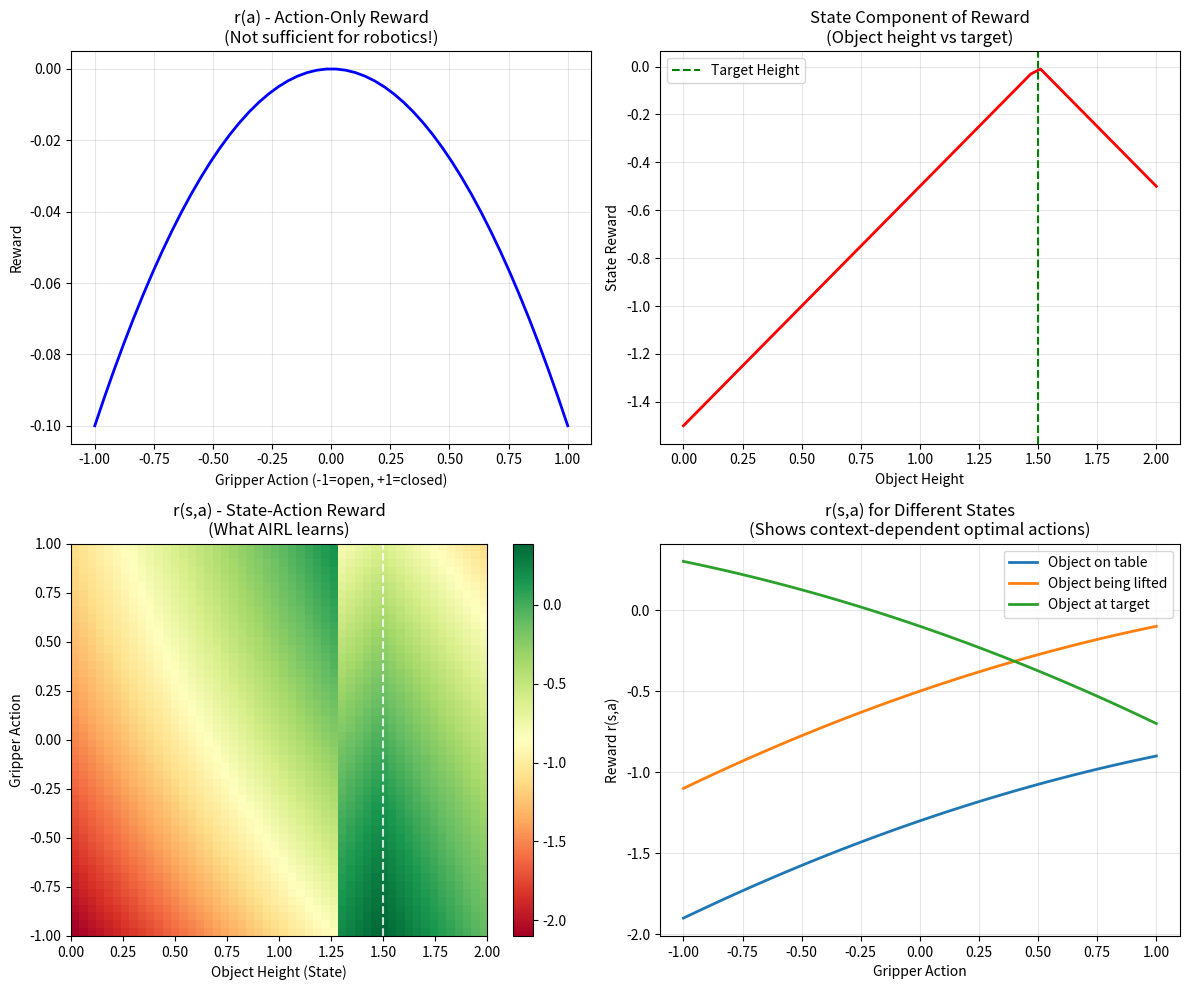

Here is the Python script that generated this plot:
"""
Visualize the difference between r(s,a) and r(a)
Demonstrate why we need state-action dependent rewards for robotics tasks
"""

import numpy as np
import matplotlib.pyplot as plt

def example_cube_lift_rewards():
    """
    Example showing why we need r(s,a) not just r(a) for cube lift task
    """
    
    # Simulate some states and actions
    np.random.seed(42)
    
    # State components (simplified)
    # Let's say state = [robot_pos, object_pos, target_pos] (simplified to 1D each)
    robot_positions = np.linspace(-1, 1, 50)
    object_positions = np.linspace(0, 2, 50)  # Object height (0=table, 2=lifted)
    target_height = 1.5  # Target height to lift to
    
    # Action: gripper_close_action (-1=open, +1=closed)
    actions = np.linspace(-1, 1, 50)
    
    print("🤖 Cube Lift Task - Reward Function Analysis")
    print("=" * 50)
    
    # Create plots
    fig, axes = plt.subplots(2, 2, figsize=(12, 10))
    
    # Plot 1: r(a) only - Action-only reward (what you suggested)
    action_only_rewards = []
    for action in actions:
        # Only depends on action - encourages smooth actions
        reward = -0.1 * action**2  # Smooth action penalty
        action_only_rewards.append(reward)
    
    axes[0, 0].plot(actions, action_only_rewards, 'b-', linewidth=2)
    axes[0, 0].set_title('r(a) - Action-Only Reward\n(Not sufficient for robotics!)')
    axes[0, 0].set_xlabel('Gripper Action (-1=open, +1=closed)')
    axes[0, 0].set_ylabel('Reward')
    axes[0, 0].grid(True, alpha=0.3)
    
    # Plot 2: State component of reward (object height)
    state_rewards = []
    for obj_pos in object_positions:
        # Distance to target height
        reward = -abs(obj_pos - target_height)
        state_rewards.append(reward)
    
    axes[0, 1].plot(object_positions, state_rewards, 'r-', linewidth=2)
    axes[0, 1].set_title('State Component of Reward\n(Object height vs target)')
    axes[0, 1].set_xlabel('Object Height')
    axes[0, 1].set_ylabel('State Reward')
    axes[0, 1].axvline(x=target_height, color='g', linestyle='--', label='Target Height')
    axes[0, 1].legend()
    axes[0, 1].grid(True, alpha=0.3)
    
    # Plot 3: r(s,a) - Combined state-action reward (what AIRL learns)
    X, Y = np.meshgrid(object_positions, actions)
    combined_rewards = np.zeros_like(X)
    
    for i, obj_pos in enumerate(object_positions):
        for j, action in enumerate(actions):
            # State component: distance to target
            state_reward = -abs(obj_pos - target_height)
            
            # Action component: smooth actions + context-dependent
            action_reward = -0.1 * action**2
            
            # Context-dependent: should close gripper when near object, open when lifted
            if obj_pos < 0.5:  # Object on table
                context_reward = action  # Reward closing gripper
            elif obj_pos > target_height - 0.2:  # Object near target
                context_reward = -action  # Reward opening gripper
            else:  # Object being lifted
                context_reward = action  # Keep gripper closed
            
            combined_rewards[j, i] = state_reward + action_reward + 0.5 * context_reward
    
    im = axes[1, 0].imshow(combined_rewards, extent=[0, 2, -1, 1], aspect='auto', origin='lower', cmap='RdYlGn')
    axes[1, 0].set_title('r(s,a) - State-Action Reward\n(What AIRL learns)')
    axes[1, 0].set_xlabel('Object Height (State)')
    axes[1, 0].set_ylabel('Gripper Action')
    axes[1, 0].axvline(x=target_height, color='white', linestyle='--', alpha=0.8)
    plt.colorbar(im, ax=axes[1, 0])
    
    # Plot 4: Comparison - Show why r(s,a) is better
    # Sample scenario: Object at different heights, what should the action be?
    scenarios = [
        (0.2, "Object on table"),
        (1.0, "Object being lifted"), 
        (1.6, "Object at target")
    ]
    
    scenario_actions = actions
    scenario_rewards = {}
    
    for obj_height, label in scenarios:
        rewards = []
        for action in scenario_actions:
            # Same r(s,a) calculation as above
            state_reward = -abs(obj_height - target_height)
            action_reward = -0.1 * action**2
            
            if obj_height < 0.5:
                context_reward = action
            elif obj_height > target_height - 0.2:
                context_reward = -action
            else:
                context_reward = action
                
            total_reward = state_reward + action_reward + 0.5 * context_reward
            rewards.append(total_reward)
        
        scenario_rewards[label] = rewards
        axes[1, 1].plot(scenario_actions, rewards, linewidth=2, label=label)
    
    axes[1, 1].set_title('r(s,a) for Different States\n(Shows context-dependent optimal actions)')
    axes[1, 1].set_xlabel('Gripper Action')
    axes[1, 1].set_ylabel('Reward r(s,a)')
    axes[1, 1].legend()
    axes[1, 1].grid(True, alpha=0.3)
    
    plt.tight_layout()
    plt.savefig('/tmp/reward_function_comparison.png', dpi=300, bbox_inches='tight')
    plt.show()
    
    # Print key insights
    print("\n🎯 Key Insights:")
    print("1. r(a) only: Cannot capture task-specific requirements")
    print("2. r(s,a): Can learn context-dependent optimal actions")
    print("3. Example: Gripper should CLOSE near table, OPEN at target")
    print("4. This contextual behavior can only be learned with r(s,a)")
    
    print("\n🤖 For Franka Cube Lift Task:")
    print("- State: robot joints, object pos, target pos, contact forces...")
    print("- Action: joint velocities, gripper commands")
    print("- r(s,a): Combines task progress (state) + action smoothness (action)")
    
    return scenario_rewards

def airl_architecture_explanation():
    """Explain AIRL architecture components"""
    
    print("\n🧠 AIRL Architecture Breakdown:")
    print("=" * 40)
    
    print("DISCRIMINATOR (full network):")
    print("  f(s,a,s') = r(s,a) + γφ(s') - φ(s)")
    print("  ├── r(s,a): reward_net([state, action]) → reward")
    print("  ├── φ(s):  potential_net(state) → shaping")
    print("  └── f:     discriminator output (expert vs policy)")
    
    print("\nREWARD FUNCTION (extracted part):")
    print("  r(s,a) = reward_net([state, action])")
    print("  ├── Input: concatenated [state, action]")
    print("  ├── Output: scalar reward value")
    print("  └── This is what we extract for RL!")
    
    print("\nWHY r(s,a) not r(a)?")
    print("  ✅ Task progress depends on STATE (object position)")
    print("  ✅ Action quality depends on CONTEXT (when to grip)")
    print("  ✅ Safety depends on STATE (collision avoidance)")
    print("  ❌ r(a) cannot capture these dependencies")

def main():
    print("🎯 Understanding AIRL Reward Functions")
    print("=" * 50)
    
    # Explain architecture
    airl_architecture_explanation()
    
    # Show visual comparison
    example_cube_lift_rewards()
    
    print(f"\n📊 Visualization saved to: /tmp/reward_function_comparison.png")
    print(f"\n✅ Summary:")
    print(f"- AIRL Discriminator = r(s,a) + γφ(s') - φ(s)")
    print(f"- Reward Function = r(s,a) (the part we extract)")
    print(f"- We use r(s,a) because robotics tasks are context-dependent!")

if __name__ == '__main__':
    main()
